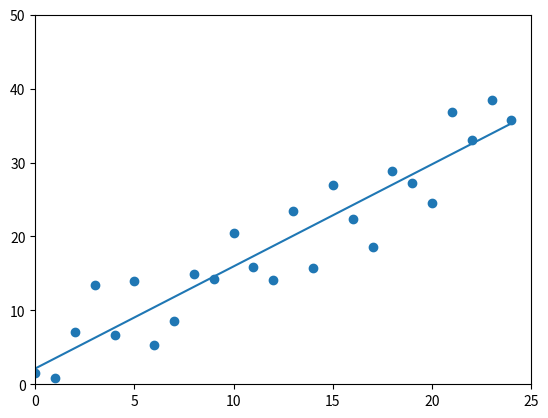

Python code for this plot:
import pandas as pd
import matplotlib.pyplot as plt
import random



y_values = []
x_values = []
constant = 3.5
slope = 1.3

#generating the data
for i in range(25):

    x_values.append(i)
    new_y = constant + slope*(i)  + random.randint(-2, 4) + random.randint(-7, 2)
    y_values.append(new_y)


    
    
    
plt.scatter(x_values, y_values)
plt.xlim(0, 25)
plt.ylim(0, 50)

   



#assumed best fit line of the form y = Mx + C

bestfit_slope = 0.0
bestfit_constant = 0.0

# best fit line storage

bf_X_values = []

for i in range(0, 25):
    bf_X_values.append(i)

bf_Y_values = []

#fine tuning

STEPS = 150
LEARNING_RATE = 0.001



for step in range(0, STEPS):
    residual_x = []
    residual_y = []     

    bf_Y_values = []
    for x in range(0, 25):

        #generating the values for the guess lines
        new_bf_y = bestfit_constant + bestfit_slope*(x)
        bf_Y_values.append(new_bf_y)

    #calculating error
    
    deltaSlope = 0
    deltaConstant = 0
    
    for i in range(25):

        temp1 = (bf_Y_values[i] - y_values[i]) * i

        deltaSlope += temp1

        temp2 = (bf_Y_values[i] - y_values[i])

        deltaConstant += temp2

    
    deltaSlope = deltaSlope * (-2/25)
    deltaConstant = deltaConstant * (-2/25)

    

    bestfit_slope = bestfit_slope + (LEARNING_RATE * deltaSlope)
    bestfit_constant = bestfit_constant + (LEARNING_RATE* 20 * deltaConstant)

    
    plt.plot(bf_X_values, bf_Y_values)
    
    plt.pause(0.0000000000001)
    print(f"\n {bestfit_slope} {bestfit_constant} || {slope} {constant}")

plt.clf()
plt.xlim(0, 25)
plt.ylim(0, 50)
plt.scatter(x_values, y_values)

plt.plot(bf_X_values, bf_Y_values)

plt.show()
        
print(f"Best fit line is of the form Y = {bestfit_slope}x + {bestfit_constant}")

